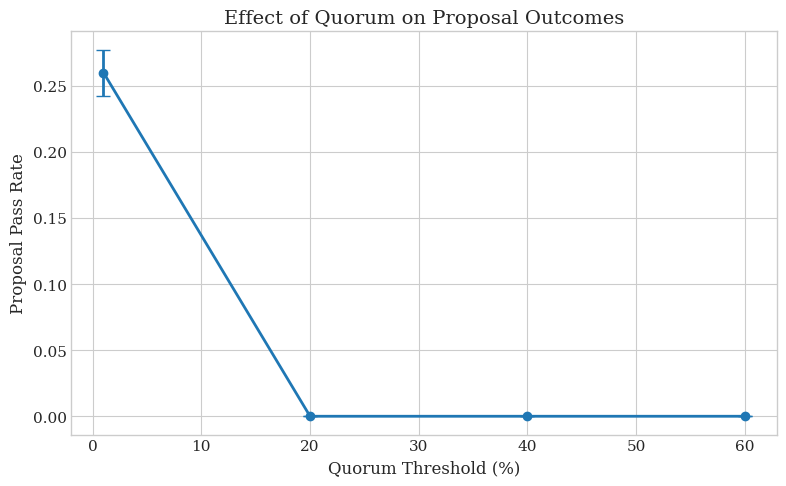

Generate this figure with matplotlib: (Note: this script raises an exception after producing the figure.)

import matplotlib.pyplot as plt
import matplotlib
matplotlib.use('Agg')
import numpy as np
import json

# Style for academic papers
plt.style.use('seaborn-v0_8-whitegrid')
plt.rcParams['font.family'] = 'serif'
plt.rcParams['font.size'] = 11
plt.rcParams['axes.labelsize'] = 12
plt.rcParams['axes.titlesize'] = 14
plt.rcParams['figure.figsize'] = (8, 5)

data = json.loads('[{"sweep_value":1,"mean":0.259837,"std":0.017368},{"sweep_value":20,"mean":0,"std":0},{"sweep_value":40,"mean":0,"std":0},{"sweep_value":60,"mean":0,"std":0}]')


x = [d['sweep_value'] for d in data]
y = [d['mean'] for d in data]
yerr = [d.get('std', 0) for d in data]

plt.errorbar(x, y, yerr=yerr, capsize=5, marker='o', markersize=6, linewidth=2)
plt.xlabel('Quorum Threshold (%)')
plt.ylabel('Proposal Pass Rate')
plt.title('Effect of Quorum on Proposal Outcomes')


plt.tight_layout()
plt.savefig('C:/Users/James Pollack/Desktop/imgntn_repos/dao_simulator_private/paper_p1/figures/quorum_passrate.png', dpi=300, bbox_inches='tight')
plt.close()
print(f'Chart saved to C:/Users/James Pollack/Desktop/imgntn_repos/dao_simulator_private/paper_p1/figures/quorum_passrate.png')
